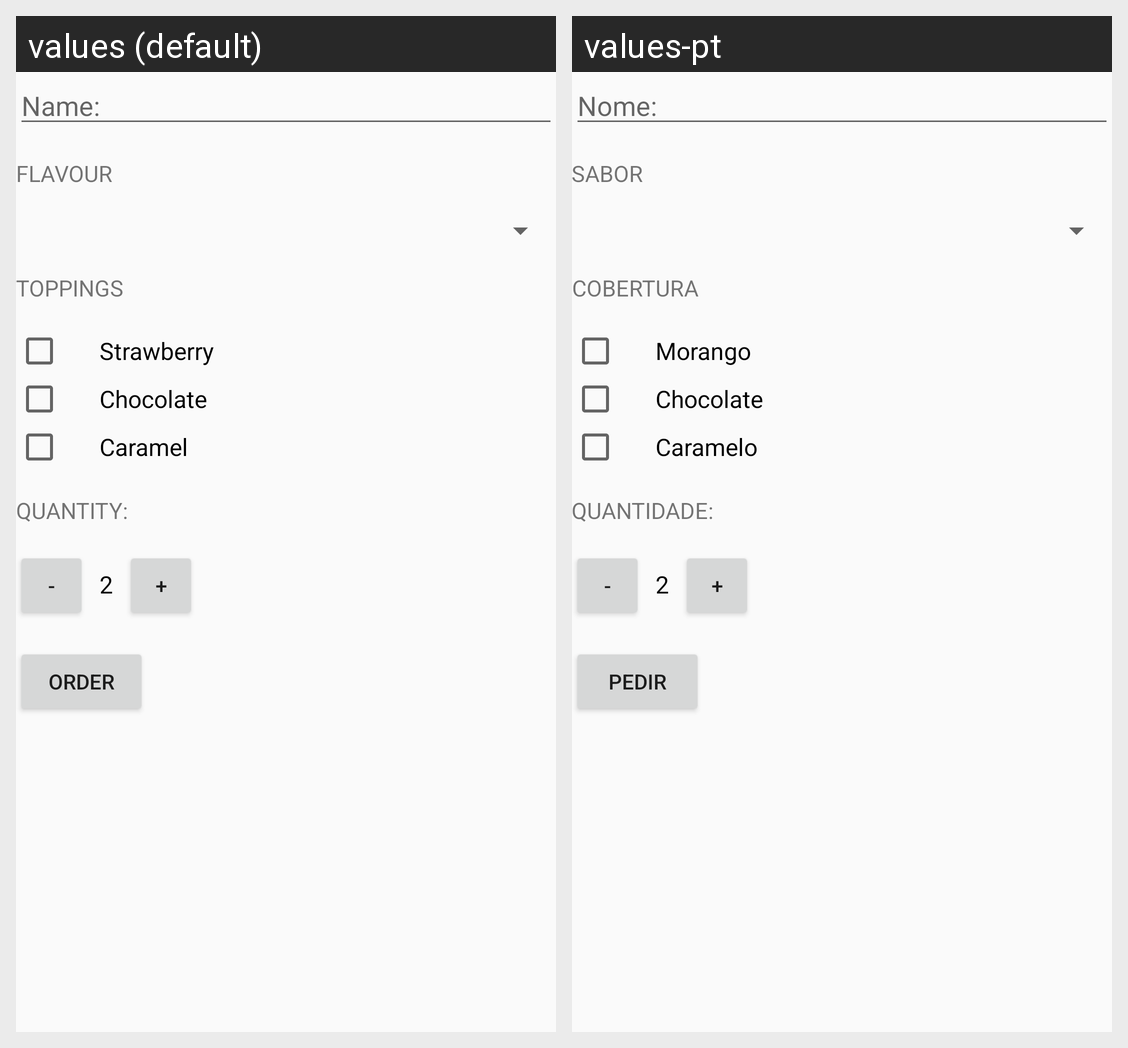

For this localized Android screen grid, give each drawn string resource with its value in every locale shown.
Android screen res/layout/activity_main.xml rendered under 2 locales, left to right: values (default), values-pt. Device: Nexus 5 (rendered at 1080×1920; each locale shown at half size, 540×960, under a caption strip naming it); theme AppTheme.
Strings drawn on this screen, with the default value and each locale's value (text and hints the layout hard-codes, and strings that could not be matched under every locale, appear in the picture but are not listed):

name
  values: Name:
  values-pt: Nome:

flavour
  values: Flavour
  values-pt: Sabor

toppings
  values: Toppings
  values-pt: Cobertura

strawberry
  values: Strawberry
  values-pt: Morango

caramel
  values: Caramel
  values-pt: Caramelo

quantity
  values: Quantity:
  values-pt: Quantidade:

order
  values: Order
  values-pt: Pedir
